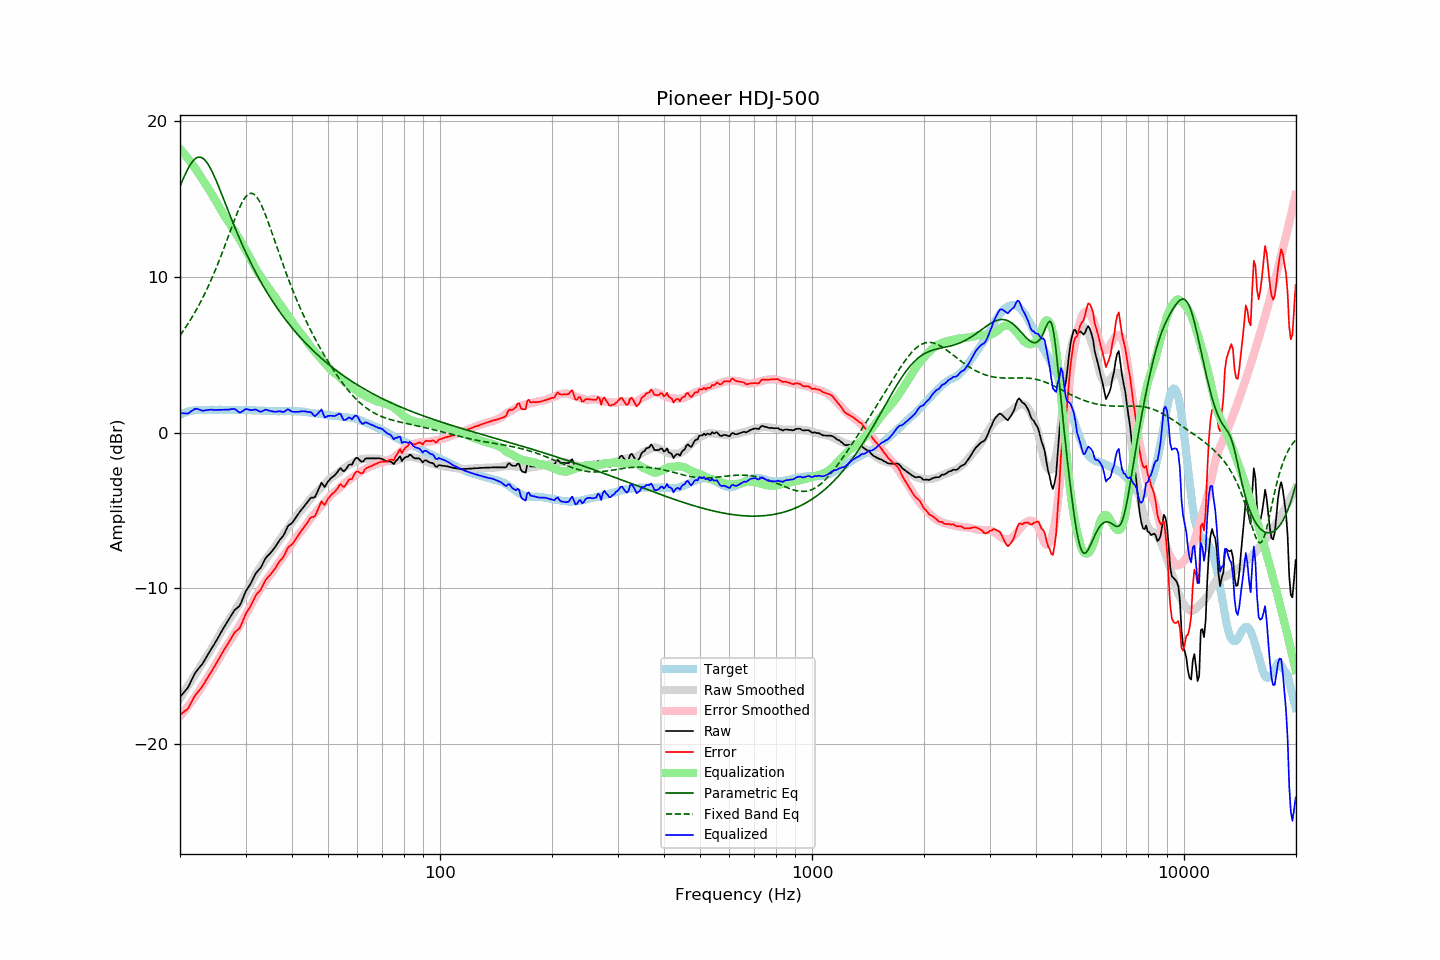

The file beside this chart, header and first rows:
frequency, raw, error, smoothed, error_smoothed, equalization, parametric_eq, fixed_band_eq, equalized_raw, equalized_smoothed, target
20.00, -16.97, -18.10, -17.04, -18.21, 18.21, 15.79, 6.23, 1.24, 1.16, 1.13
20.20, -16.85, -18.03, -16.89, -18.09, 18.09, 16.04, 6.37, 1.24, 1.20, 1.18
20.40, -16.73, -17.96, -16.73, -17.96, 17.96, 16.28, 6.52, 1.23, 1.24, 1.23
20.61, -16.61, -17.87, -16.57, -17.84, 17.84, 16.51, 6.67, 1.23, 1.27, 1.26
20.81, -16.49, -17.80, -16.41, -17.71, 17.71, 16.73, 6.82, 1.22, 1.30, 1.31
21.02, -16.36, -17.71, -16.25, -17.58, 17.58, 16.93, 6.98, 1.22, 1.33, 1.35
21.23, -16.15, -17.52, -16.09, -17.44, 17.44, 17.12, 7.15, 1.29, 1.35, 1.37
21.44, -15.94, -17.33, -15.93, -17.30, 17.30, 17.28, 7.31, 1.37, 1.38, 1.39
21.66, -15.73, -17.14, -15.77, -17.16, 17.16, 17.42, 7.49, 1.43, 1.40, 1.41
21.87, -15.52, -16.94, -15.60, -17.02, 17.02, 17.53, 7.66, 1.50, 1.42, 1.42
22.09, -15.35, -16.79, -15.44, -16.87, 16.87, 17.61, 7.84, 1.53, 1.43, 1.44
22.31, -15.22, -16.67, -15.28, -16.72, 16.72, 17.66, 8.03, 1.51, 1.44, 1.45
22.54, -15.09, -16.54, -15.11, -16.56, 16.56, 17.67, 8.22, 1.47, 1.45, 1.45
22.76, -14.96, -16.41, -14.95, -16.40, 16.40, 17.66, 8.42, 1.44, 1.45, 1.45
22.99, -14.84, -16.28, -14.78, -16.24, 16.24, 17.61, 8.62, 1.40, 1.46, 1.44
23.22, -14.66, -16.10, -14.62, -16.07, 16.07, 17.53, 8.83, 1.41, 1.46, 1.44
23.45, -14.49, -15.93, -14.46, -15.91, 15.91, 17.42, 9.04, 1.43, 1.46, 1.44
23.69, -14.31, -15.77, -14.30, -15.76, 15.76, 17.28, 9.26, 1.44, 1.46, 1.45
23.92, -14.14, -15.59, -14.14, -15.59, 15.59, 17.12, 9.48, 1.46, 1.46, 1.45
24.16, -13.97, -15.42, -13.97, -15.43, 15.43, 16.94, 9.71, 1.46, 1.46, 1.45
24.40, -13.80, -15.26, -13.81, -15.26, 15.26, 16.74, 9.94, 1.47, 1.46, 1.46
24.65, -13.64, -15.09, -13.63, -15.09, 15.09, 16.52, 10.18, 1.45, 1.46, 1.45
24.89, -13.47, -14.92, -13.46, -14.91, 14.91, 16.29, 10.43, 1.45, 1.46, 1.45
25.14, -13.29, -14.74, -13.28, -14.73, 14.73, 16.04, 10.68, 1.45, 1.46, 1.45
25.39, -13.10, -14.56, -13.09, -14.55, 14.55, 15.79, 10.94, 1.46, 1.46, 1.46
25.65, -12.92, -14.38, -12.91, -14.37, 14.37, 15.54, 11.20, 1.45, 1.46, 1.46
25.91, -12.73, -14.19, -12.73, -14.19, 14.19, 15.28, 11.47, 1.46, 1.46, 1.45
26.16, -12.56, -14.01, -12.56, -14.02, 14.02, 15.01, 11.74, 1.46, 1.46, 1.45
26.43, -12.39, -13.84, -12.40, -13.85, 13.85, 14.75, 12.01, 1.46, 1.45, 1.45
26.69, -12.23, -13.68, -12.24, -13.70, 13.70, 14.49, 12.29, 1.47, 1.45, 1.45
26.96, -12.07, -13.52, -12.09, -13.54, 13.54, 14.22, 12.57, 1.47, 1.45, 1.45
27.23, -11.90, -13.35, -11.93, -13.38, 13.38, 13.96, 12.85, 1.48, 1.45, 1.45
27.50, -11.72, -13.17, -11.78, -13.22, 13.22, 13.70, 13.13, 1.50, 1.45, 1.45
27.77, -11.55, -12.99, -11.62, -13.06, 13.06, 13.45, 13.40, 1.52, 1.45, 1.44
28.05, -11.39, -12.83, -11.46, -12.90, 12.90, 13.19, 13.67, 1.51, 1.44, 1.44
28.33, -11.31, -12.74, -11.30, -12.74, 12.74, 12.94, 13.93, 1.43, 1.44, 1.43
28.62, -11.22, -12.65, -11.14, -12.58, 12.58, 12.70, 14.18, 1.36, 1.44, 1.43
28.90, -11.13, -12.57, -10.97, -12.41, 12.41, 12.46, 14.42, 1.28, 1.44, 1.44
29.19, -10.93, -12.36, -10.79, -12.23, 12.23, 12.22, 14.64, 1.30, 1.44, 1.43
29.48, -10.67, -12.11, -10.61, -12.05, 12.05, 11.99, 14.84, 1.38, 1.44, 1.44
29.78, -10.41, -11.84, -10.43, -11.86, 11.86, 11.76, 15.01, 1.45, 1.44, 1.43
30.08, -10.17, -11.62, -10.25, -11.68, 11.68, 11.54, 15.15, 1.51, 1.43, 1.44
30.38, -10.01, -11.44, -10.07, -11.50, 11.50, 11.32, 15.25, 1.49, 1.43, 1.43
30.68, -9.85, -11.28, -9.88, -11.31, 11.31, 11.10, 15.32, 1.47, 1.43, 1.43
30.99, -9.69, -11.12, -9.69, -11.12, 11.12, 10.89, 15.35, 1.43, 1.43, 1.43
31.30, -9.48, -10.90, -9.50, -10.93, 10.93, 10.69, 15.34, 1.45, 1.43, 1.42
31.61, -9.27, -10.69, -9.30, -10.73, 10.73, 10.48, 15.29, 1.46, 1.43, 1.42
31.93, -9.06, -10.49, -9.12, -10.54, 10.54, 10.29, 15.20, 1.48, 1.42, 1.42
32.24, -8.93, -10.34, -8.94, -10.36, 10.36, 10.09, 15.08, 1.43, 1.42, 1.41
32.57, -8.82, -10.23, -8.78, -10.20, 10.20, 9.90, 14.92, 1.38, 1.41, 1.41
32.89, -8.71, -10.12, -8.63, -10.04, 10.04, 9.72, 14.73, 1.33, 1.41, 1.41
33.22, -8.53, -9.93, -8.48, -9.89, 9.89, 9.53, 14.51, 1.36, 1.40, 1.40
33.55, -8.32, -9.72, -8.33, -9.73, 9.73, 9.36, 14.27, 1.41, 1.40, 1.40
33.89, -8.11, -9.50, -8.18, -9.57, 9.57, 9.18, 14.02, 1.47, 1.39, 1.39
34.23, -7.97, -9.36, -8.03, -9.42, 9.42, 9.01, 13.74, 1.46, 1.39, 1.39
34.57, -7.87, -9.25, -7.90, -9.28, 9.28, 8.84, 13.46, 1.41, 1.39, 1.38
34.92, -7.76, -9.14, -7.77, -9.15, 9.15, 8.68, 13.17, 1.39, 1.38, 1.38
35.27, -7.64, -9.01, -7.63, -9.01, 9.01, 8.51, 12.87, 1.37, 1.38, 1.37
35.62, -7.51, -8.88, -7.48, -8.86, 8.86, 8.36, 12.58, 1.35, 1.38, 1.37
35.97, -7.38, -8.75, -7.33, -8.70, 8.70, 8.20, 12.27, 1.33, 1.37, 1.37
... 635 more rows
